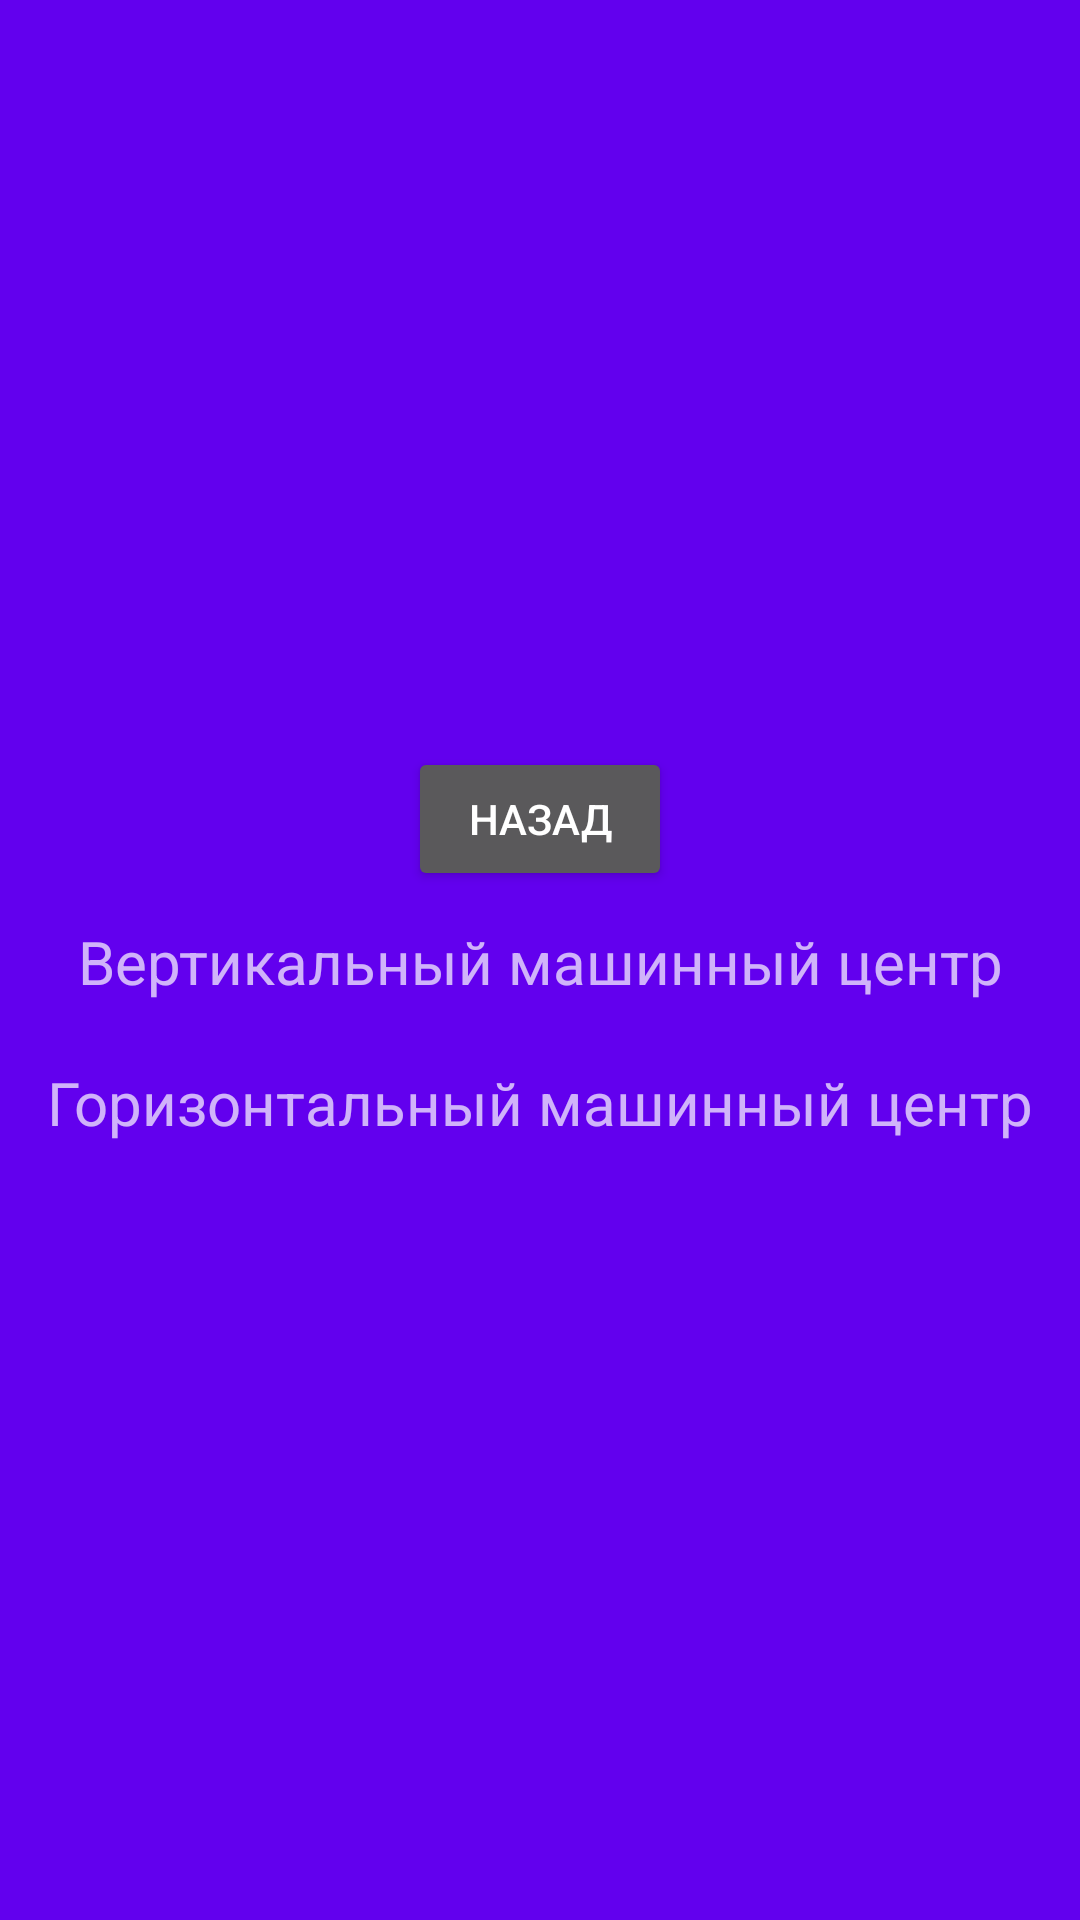

Android layout source for this screen:
<!-- AndroidManifest.xml: application theme Theme.MyApplication -->
<!-- res/layout/activity_menu.xml -->
<?xml version="1.0" encoding="utf-8"?>
<RelativeLayout xmlns:android="http://schemas.android.com/apk/res/android"
    xmlns:app="http://schemas.android.com/apk/res-auto"
    xmlns:tools="http://schemas.android.com/tools"
    android:layout_width="match_parent"
    android:layout_height="match_parent"
    tools:context=".Menu">

    <LinearLayout
        android:id="@+id/container1"
        android:layout_width="match_parent"
        android:layout_height="match_parent"
        android:background="@color/purple_500"
        android:gravity="center"
        android:orientation="vertical">

        <LinearLayout
            android:layout_width="wrap_content"
            android:layout_height="wrap_content"
            android:orientation="horizontal"
            >

            <Button
                android:id="@+id/button_back1"
                android:layout_width="wrap_content"
                android:layout_height="wrap_content"
                android:layout_weight="1"
                android:text="@string/Back" />
        </LinearLayout>

        <LinearLayout
            android:id="@+id/container2"
            android:layout_width="match_parent"
            android:layout_height="wrap_content"
            android:orientation="horizontal"


            >

            <TextView
                android:id="@+id/textView1"
                android:layout_width="wrap_content"
                android:layout_height="wrap_content"
                android:layout_weight="1"
                android:textAlignment="center"
                android:textSize="20dp"
                android:padding="10dp"
                android:text="@string/Valuse1" />
        </LinearLayout>
        <LinearLayout
            android:id="@+id/container3"
            android:layout_width="match_parent"
            android:layout_height="wrap_content"
            android:orientation="horizontal"


            >

            <TextView
                android:id="@+id/textView2"
                android:layout_width="wrap_content"
                android:layout_height="wrap_content"
                android:layout_weight="1"
                android:textAlignment="center"
                android:textSize="20dp"
                android:padding="10dp"
                android:text="@string/Valuse2"
                />
        </LinearLayout>

    </LinearLayout>



</RelativeLayout>
<!-- resources referenced by this layout -->
<resources>
  <string name="Back">Назад</string>
  <string name="Valuse1">Вертикальный машинный центр</string>
  <string name="Valuse2">Горизонтальный машинный центр</string>
  <style name="Theme.MyApplication" parent="Theme.MaterialComponents.NoActionBar">
          
          <item name="colorPrimary">@color/material_on_primary_disabled</item>
          <item name="colorPrimaryVariant">@color/purple_700</item>
          <item name="colorOnPrimary">@color/white</item>
          
          <item name="colorSecondary">@color/teal_200</item>
          <item name="colorSecondaryVariant">@color/teal_700</item>
          <item name="colorOnSecondary">@color/black</item>
          
          <item name="android:statusBarColor">?attr/colorPrimaryVariant</item>
          
      </style>
  <!-- not gathered from this repository: default colours our renderer supplied (Android Studio template values) -->
  <color name="purple_500">#FF6200EE</color>
  <color name="purple_700">#FF3700B3</color>
  <color name="teal_200">#FF03DAC5</color>
  <color name="teal_700">#FF018786</color>
  <color name="black">#FF000000</color>
  <color name="white">#FFFFFFFF</color>
</resources>
